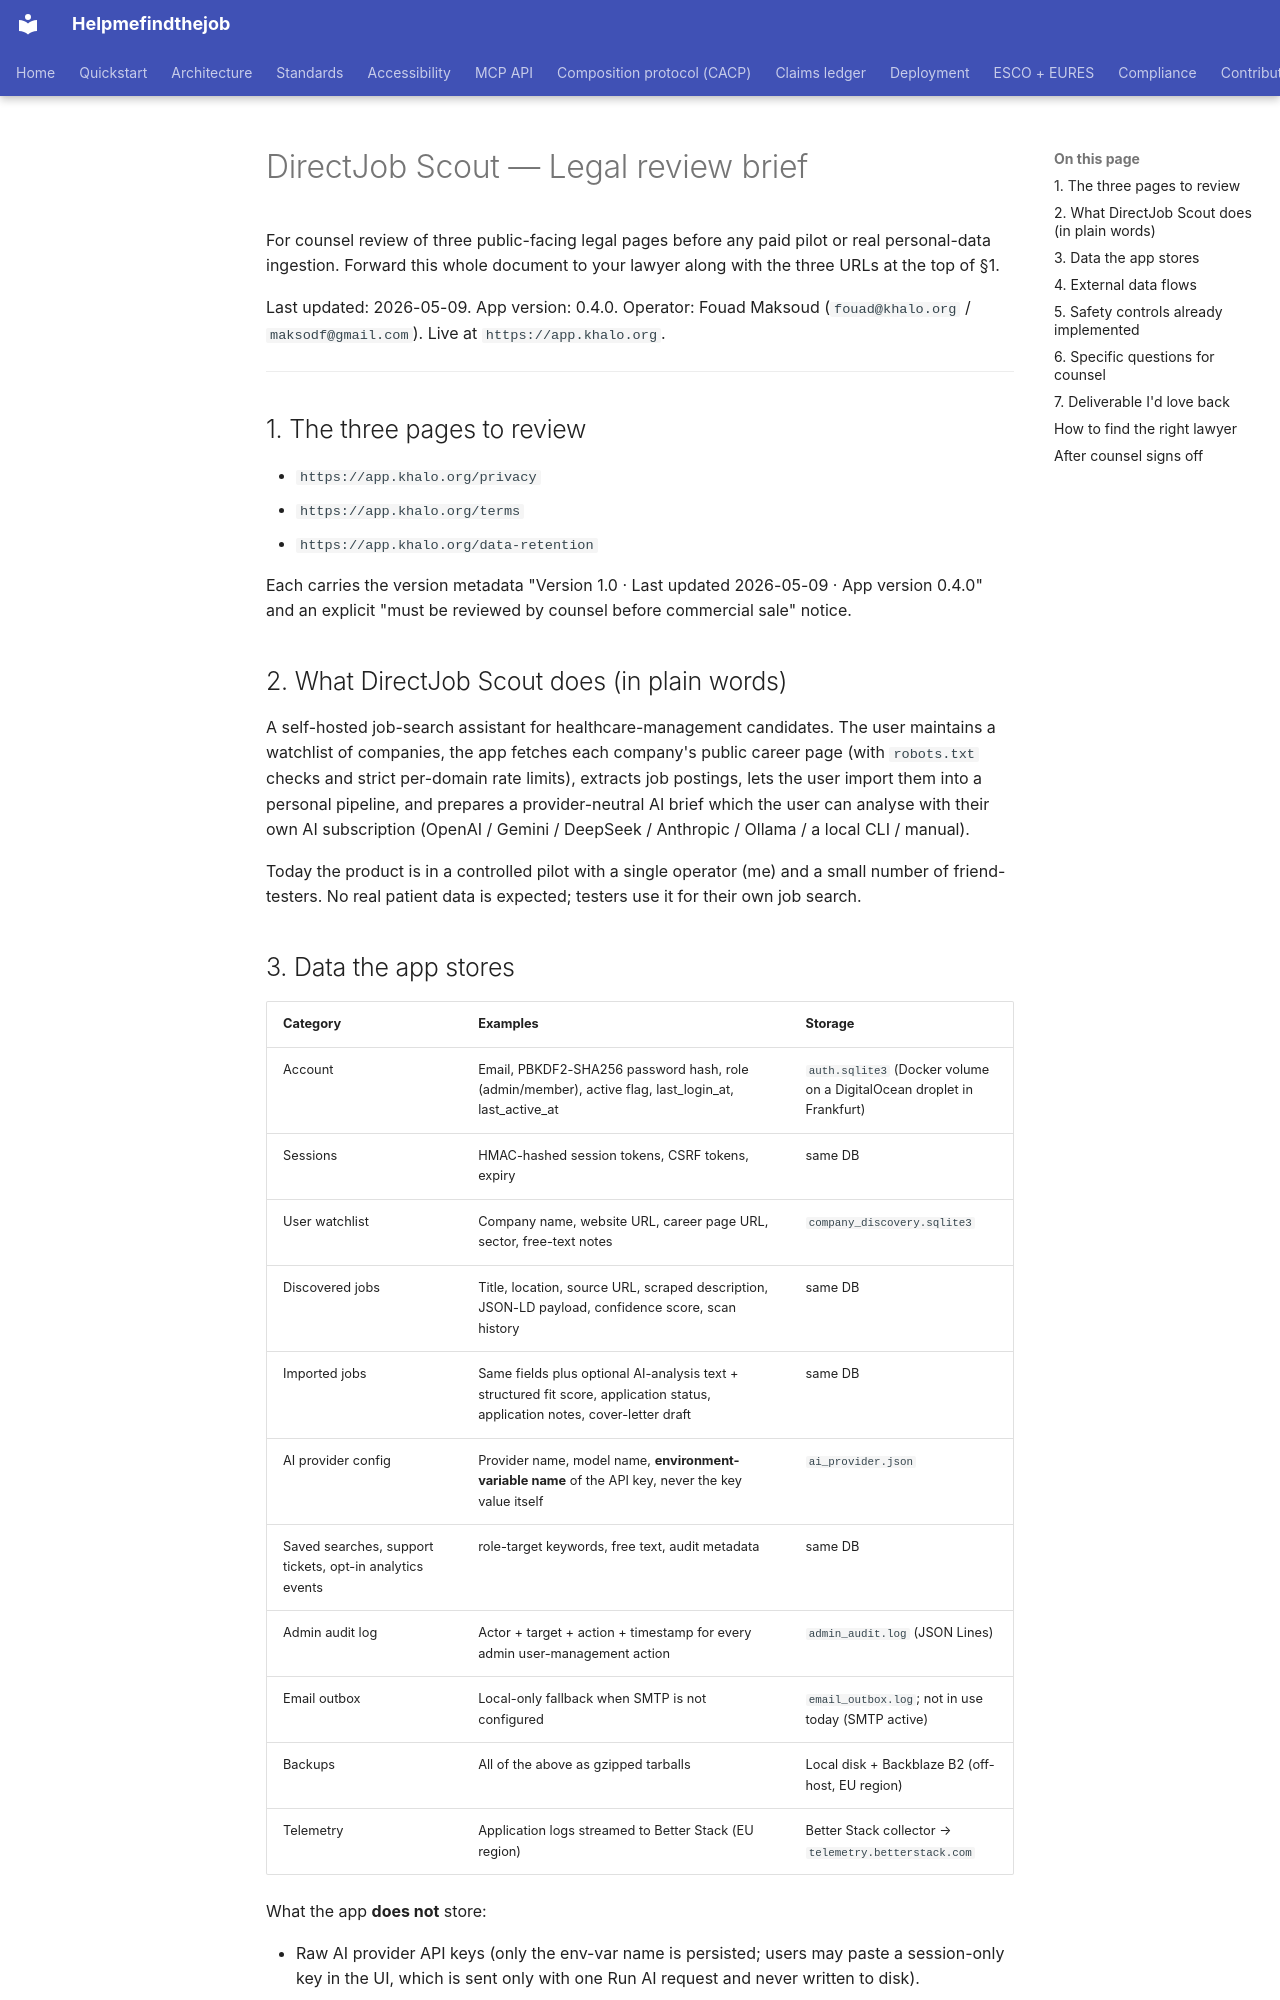

repository: maksodf/helpmefindthejob · page: legal-review-brief/index.html · generator: mkdocs

# DirectJob Scout — Legal review brief

For counsel review of three public-facing legal pages before any paid
pilot or real personal-data ingestion. Forward this whole document to
your lawyer along with the three URLs at the top of §1.

Last updated: 2026-05-09. App version: 0.4.0. Operator: Fouad Maksoud
(`fouad@khalo.org` / `maksodf@gmail.com`). Live at
`https://app.khalo.org`.

---

## 1. The three pages to review

- `https://app.khalo.org/privacy`
- `https://app.khalo.org/terms`
- `https://app.khalo.org/data-retention`

Each carries the version metadata "Version 1.0 · Last updated
2026-05-09 · App version 0.4.0" and an explicit "must be reviewed by
counsel before commercial sale" notice.

## 2. What DirectJob Scout does (in plain words)

A self-hosted job-search assistant for healthcare-management
candidates. The user maintains a watchlist of companies, the app
fetches each company's public career page (with `robots.txt` checks
and strict per-domain rate limits), extracts job postings, lets the
user import them into a personal pipeline, and prepares a
provider-neutral AI brief which the user can analyse with their own
AI subscription (OpenAI / Gemini / DeepSeek / Anthropic / Ollama / a
local CLI / manual).

Today the product is in a controlled pilot with a single operator
(me) and a small number of friend-testers. No real patient data is
expected; testers use it for their own job search.

## 3. Data the app stores

| Category | Examples | Storage |
|---|---|---|
| Account | Email, PBKDF2-SHA256 password hash, role (admin/member), active flag, last_login_at, last_active_at | `auth.sqlite3` (Docker volume on a DigitalOcean droplet in Frankfurt) |
| Sessions | HMAC-hashed session tokens, CSRF tokens, expiry | same DB |
| User watchlist | Company name, website URL, career page URL, sector, free-text notes | `company_discovery.sqlite3` |
| Discovered jobs | Title, location, source URL, scraped description, JSON-LD payload, confidence score, scan history | same DB |
| Imported jobs | Same fields plus optional AI-analysis text + structured fit score, application status, application notes, cover-letter draft | same DB |
| AI provider config | Provider name, model name, **environment-variable name** of the API key, never the key value itself | `ai_provider.json` |
| Saved searches, support tickets, opt-in analytics events | role-target keywords, free text, audit metadata | same DB |
| Admin audit log | Actor + target + action + timestamp for every admin user-management action | `admin_audit.log` (JSON Lines) |
| Email outbox | Local-only fallback when SMTP is not configured | `email_outbox.log`; not in use today (SMTP active) |
| Backups | All of the above as gzipped tarballs | Local disk + Backblaze B2 (off-host, EU region) |
| Telemetry | Application logs streamed to Better Stack (EU region) | Better Stack collector → `telemetry.betterstack.com` |

What the app **does not** store:

- Raw AI provider API keys (only the env-var name is persisted; users
  may paste a session-only key in the UI, which is sent only with one
  Run AI request and never written to disk).
- Health records, diagnoses, or any patient data. The product is for
  the *user's own job search*, not for clinical use.
- Tracking pixels, third-party analytics, marketing cookies. The
  privacy page explicitly says so.
